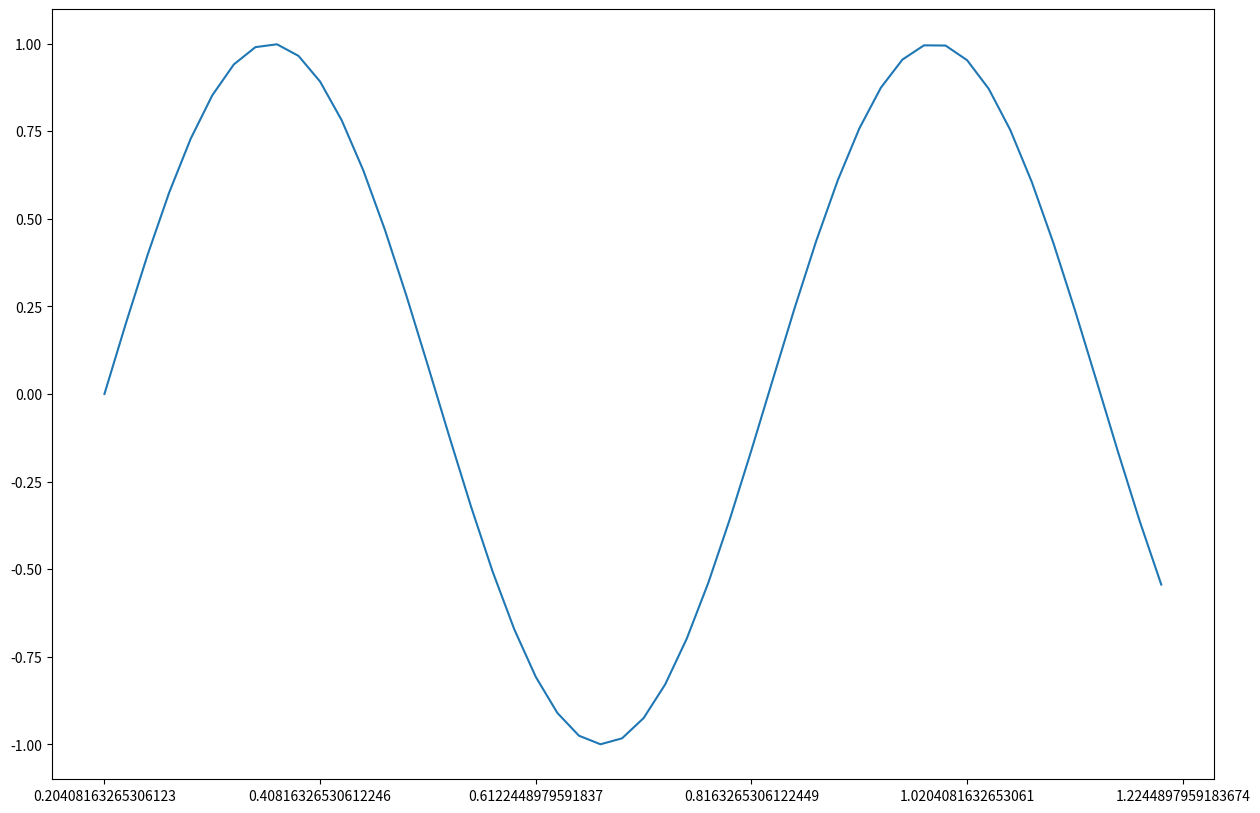

Recreate this plot in Python.
import matplotlib.pyplot as plt
import numpy as np


def plot_image(y_values, x_values, x_size, y_size, save_file=None):
    fig, ax = plt.subplots(1, 1, figsize=(x_size, y_size))
    ax.plot(y_values)
    ax.set_xticklabels(x_values)
    if save_file is not None:
        plt.savefig(save_file)
    else:
        plt.show()


if __name__ == '__main__':
    x_values = np.linspace(0, 100)/10
    series = np.sin(x_values)
    plot_image(series, x_values, 15, 10)
